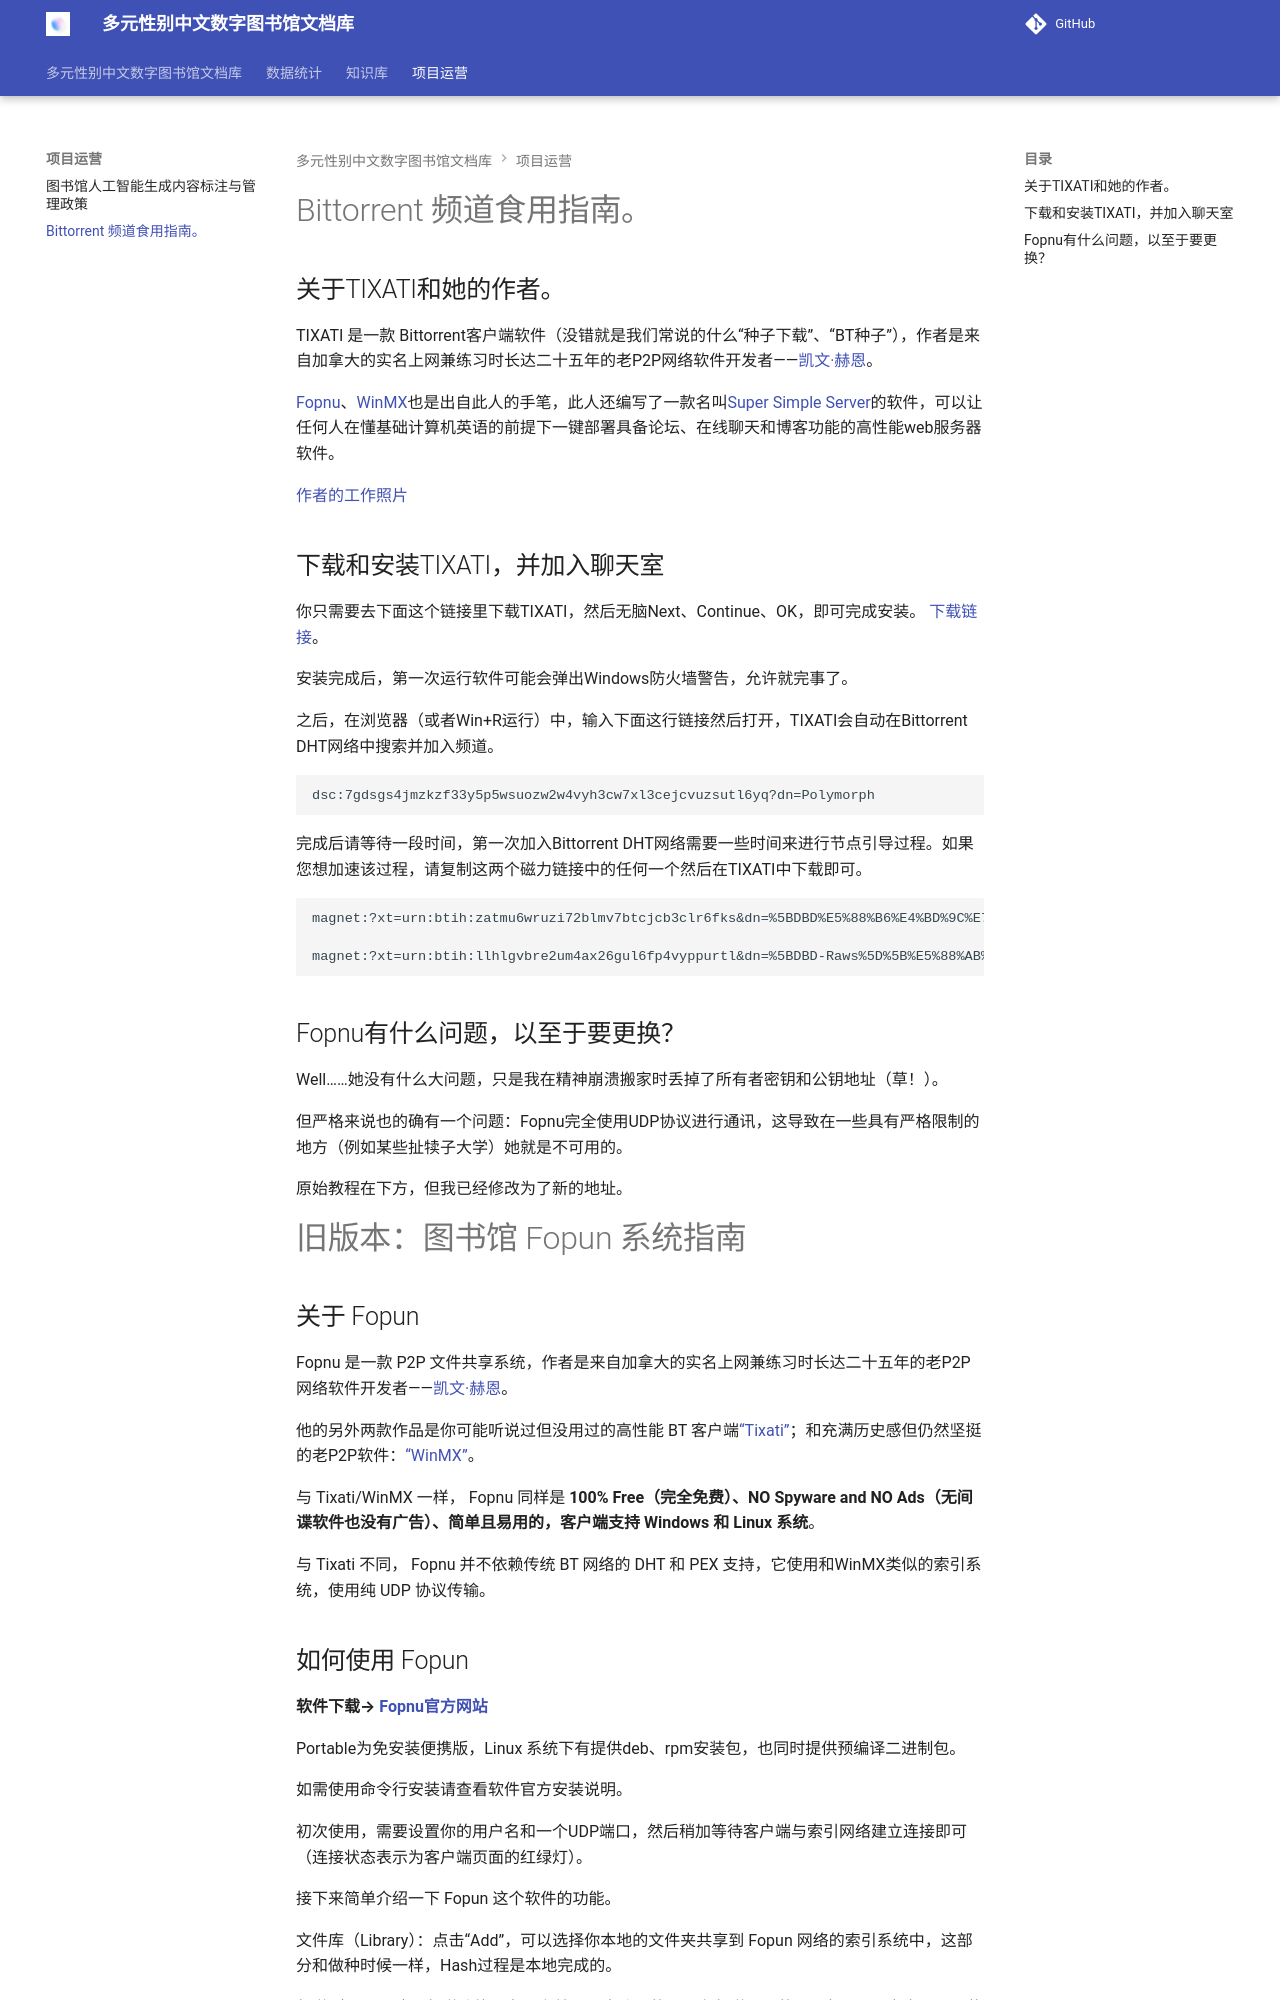

repository: project-polymorph/docs · page: 项目运营/fopnu-p2p-manual/index.html · generator: mkdocs

# Bittorrent 频道食用指南。

## 关于TIXATI和她的作者。

TIXATI 是一款 Bittorrent客户端软件（没错就是我们常说的什么“种子下载”、“BT种子”），作者是来自加拿大的实名上网兼练习时长达二十五年的老P2P网络软件开发者——[凯文·赫恩](https://www.patreon.com/kevinhearn)。

[Fopnu](https://www.fopnu.com/)、[WinMX](https://ja.wikipedia.org/wiki/WinMX)也是出自此人的手笔，此人还编写了一款名叫[Super Simple Server](https://supersimpleserver.com/)的软件，可以让任何人在懂基础计算机英语的前提下一键部署具备论坛、在线聊天和博客功能的高性能web服务器软件。

[作者的工作照片](https://tixati.com/files/img_khworking_220712.jpg)

## 下载和安装TIXATI，并加入聊天室

你只需要去下面这个链接里下载TIXATI，然后无脑Next、Continue、OK，即可完成安装。
[下载链接](https://tixati.com/)。

安装完成后，第一次运行软件可能会弹出Windows防火墙警告，允许就完事了。

之后，在浏览器（或者Win+R运行）中，输入下面这行链接然后打开，TIXATI会自动在Bittorrent DHT网络中搜索并加入频道。

```
dsc:7gdsgs4jmzkzf33y5p5wsuozw2w4vyh3cw7xl3cejcvuzsutl6yq?dn=Polymorph
```

完成后请等待一段时间，第一次加入Bittorrent DHT网络需要一些时间来进行节点引导过程。如果您想加速该过程，请复制这两个磁力链接中的任何一个然后在TIXATI中下载即可。

```
magnet:?xt=urn:btih:zatmu6wruzi72blmv7btcjcb3clr6fks&dn=%5BDBD%E5%88%B6%E4%BD%9C%E7%BB%84%5D%5B4K%5D%5BBanG%20Dream%21%20Ave%20Mujica%5D%5B01-13TV%E5%85%A8%E9%9B%86%5D%5B2160P%5D%5BWEB-DL%5D%5B%E7%AE%80%E6%97%A5%E5%8F%8C%E8%AF%AD%E5%86%85%E5%B5%8C%5D%5BAAC%5D%5BMKV%5D&xl=20098956296&fc=13&tr=https%3A%2F%2Ftracker.yemekyedim.com%3A443%2Fannounce&tr=https%3A%2F%2Ftracker.pmman.tech%3A443%2Fannounce&tr=https%3A%2F%2Ftracker.moeblog.cn%3A443%2Fannounce&tr=https%3A%2F%2Ftracker.expli.top%3A443%2Fannounce&tr=https%3A%2F%2Ftracker.bt4g.com%3A443%2Fannounce&tr=https%3A%2F%2Ftracker.zhuqiy.top%3A443%2Fannounce&tr=https%3A%2F%2Ftracker.linvk.com%3A443%2Fannounce&tr=https%3A%2F%2Ftracker.leechshield.link%3A443%2Fannounce&tr=https%3A%2F%2Ftracker.ghostchu-services.top%3A443%2Fannounce&tr=https%3A%2F%2Ftracker.gcrenwp.top%3A443%2Fannounce&tr=https%3A%2F%2Ftr.zukizuki.org%3A443%2Fannounce&tr=https%3A%2F%2Fsparkle.ghostchu-services.top%3A443%2Fannounce

magnet:?xt=urn:btih:llhlgvbre2um4ax26gul6fp4vyppurtl&dn=%5BDBD-Raws%5D%5B%E5%88%AB%E5%BD%93%E6%AC%A7%E5%B0%BC%E9%85%B1%E4%BA%86%EF%BC%81%5D%5B01-12TV%E5%85%A8%E9%9B%86%2B%E7%89%B9%E5%85%B8%E6%98%A0%E5%83%8F%5D%5B1080P%5D%5BBDRip%5D%5BHEVC-10bit%5D%5B%E7%AE%80%E7%B9%81%E6%97%A5%E5%8F%8C%E8%AF%AD%E5%A4%96%E6%8C%82%5D%5BFLAC%2BAC3%5D%5BMKV%5D&xl=9523742841&fc=61&tr=https%3A%2F%2Ftracker.yemekyedim.com%3A443%2Fannounce&tr=https%3A%2F%2Ftracker.pmman.tech%3A443%2Fannounce&tr=https%3A%2F%2Ftracker.moeblog.cn%3A443%2Fannounce&tr=https%3A%2F%2Ftracker.expli.top%3A443%2Fannounce&tr=https%3A%2F%2Ftracker.bt4g.com%3A443%2Fannounce&tr=https%3A%2F%2Ftracker.zhuqiy.top%3A443%2Fannounce&tr=https%3A%2F%2Ftracker.linvk.com%3A443%2Fannounce&tr=https%3A%2F%2Ftracker.leechshield.link%3A443%2Fannounce&tr=https%3A%2F%2Ftracker.ghostchu-services.top%3A443%2Fannounce&tr=https%3A%2F%2Ftracker.gcrenwp.top%3A443%2Fannounce&tr=https%3A%2F%2Ftr.zukizuki.org%3A443%2Fannounce&tr=https%3A%2F%2Fsparkle.ghostchu-services.top%3A443%2Fannounce
```

## Fopnu有什么问题，以至于要更换？

Well……她没有什么大问题，只是我在精神崩溃搬家时丢掉了所有者密钥和公钥地址（草！）。

但严格来说也的确有一个问题：Fopnu完全使用UDP协议进行通讯，这导致在一些具有严格限制的地方（例如某些扯犊子大学）她就是不可用的。

原始教程在下方，但我已经修改为了新的地址。
